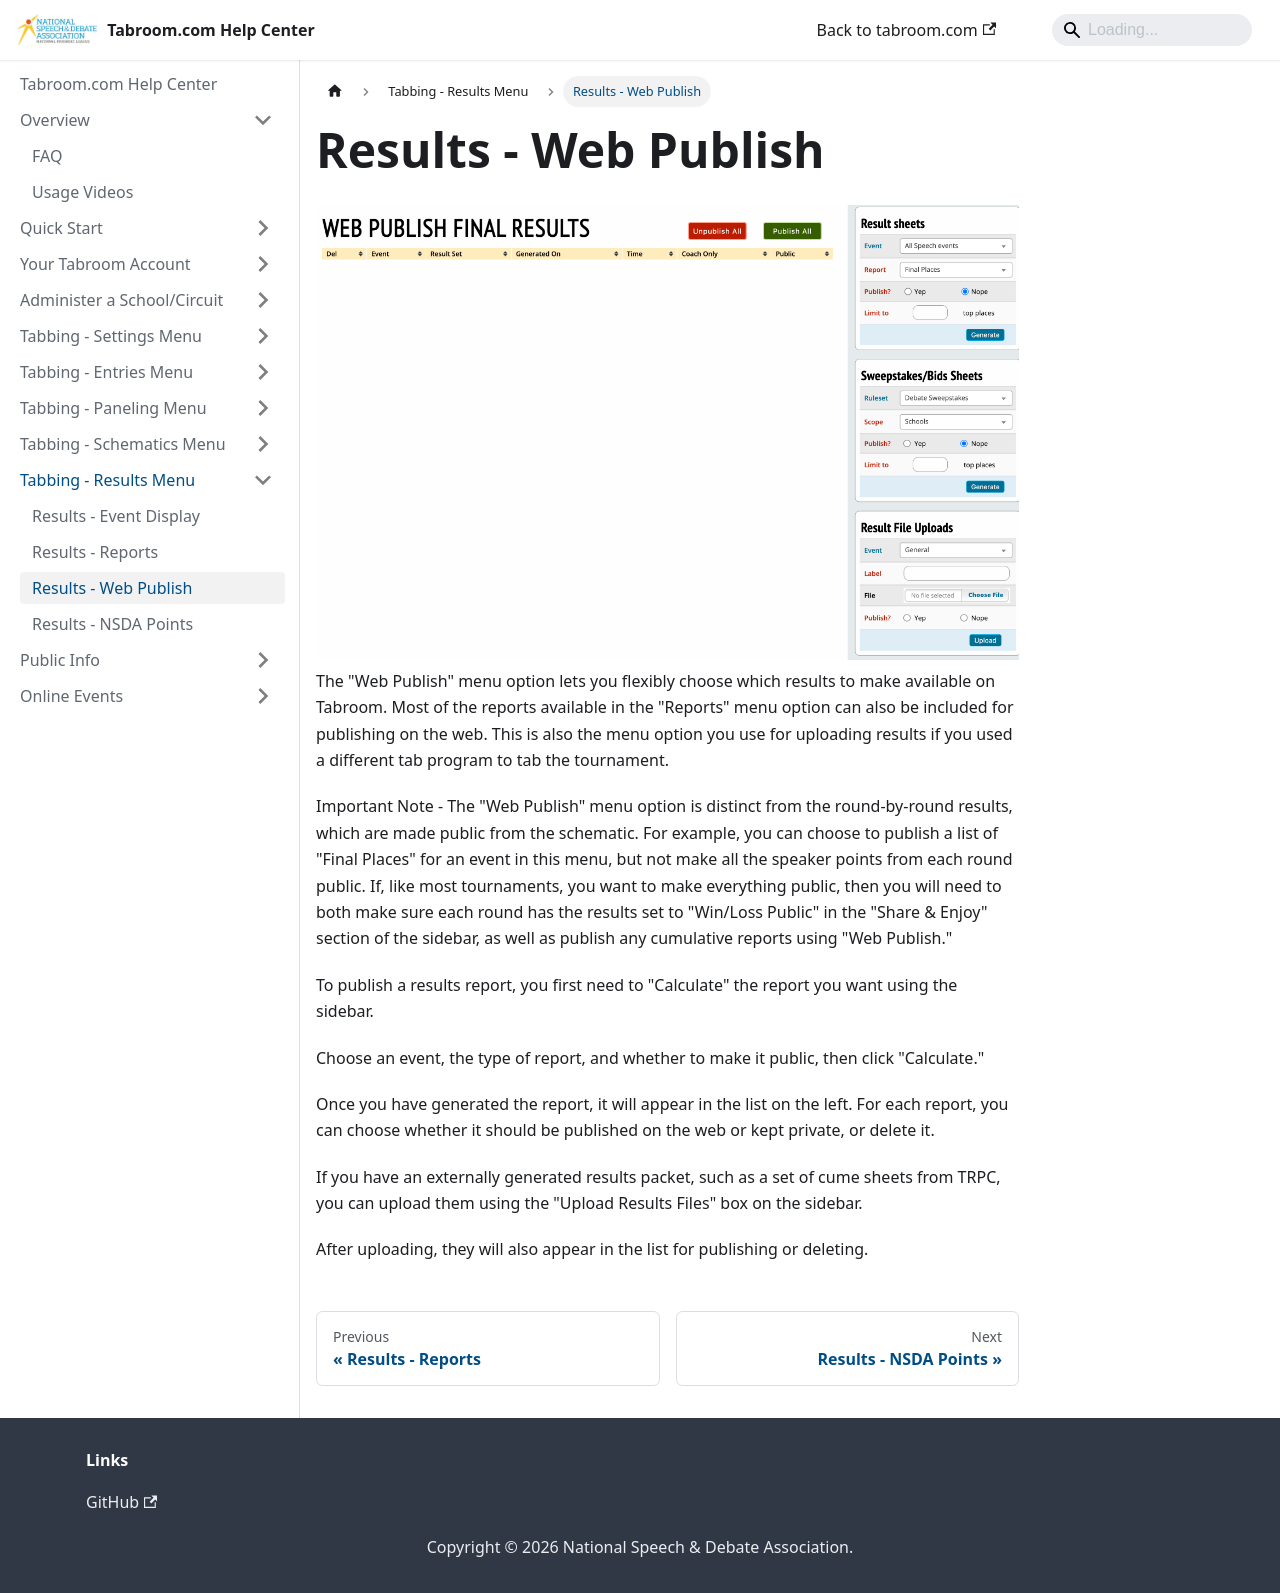

repository: speechanddebate/tabroom-docs · page: results/web-publish.html · generator: docusaurus

---
title: "Web Publish"
---

<img src="/screenshots/Results_-_Web_Publish.png" />

The "Web Publish" menu option lets you flexibly choose which results to
make available on Tabroom. Most of the reports available in the
"Reports" menu option can also be included for publishing on the web.
This is also the menu option you use for uploading results if you used a
different tab program to tab the tournament.

Important Note - The "Web Publish" menu option is distinct from the
round-by-round results, which are made public from the schematic. For
example, you can choose to publish a list of "Final Places" for an event
in this menu, but not make all the speaker points from each round
public. If, like most tournaments, you want to make everything public,
then you will need to both make sure each round has the results set to
"Win/Loss Public" in the "Share & Enjoy" section of the sidebar, as well
as publish any cumulative reports using "Web Publish."

To publish a results report, you first need to "Calculate" the report
you want using the sidebar.

Choose an event, the type of report, and whether to make it public, then
click "Calculate."

Once you have generated the report, it will appear in the list on the
left. For each report, you can choose whether it should be published on
the web or kept private, or delete it.

If you have an externally generated results packet, such as a set of
cume sheets from TRPC, you can upload them using the "Upload Results
Files" box on the sidebar.

After uploading, they will also appear in the list for publishing or
deleting.
